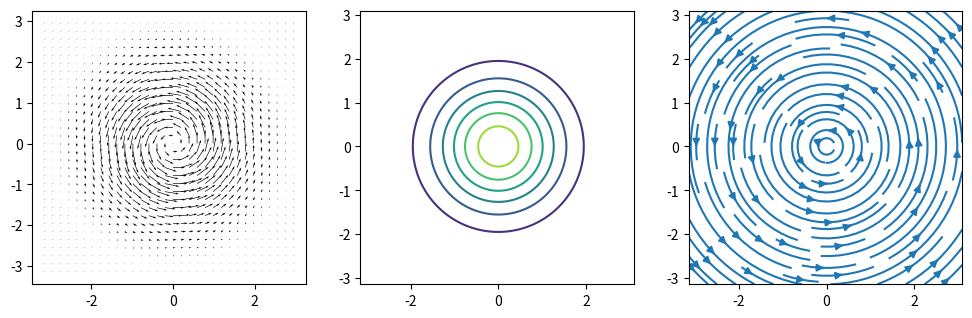
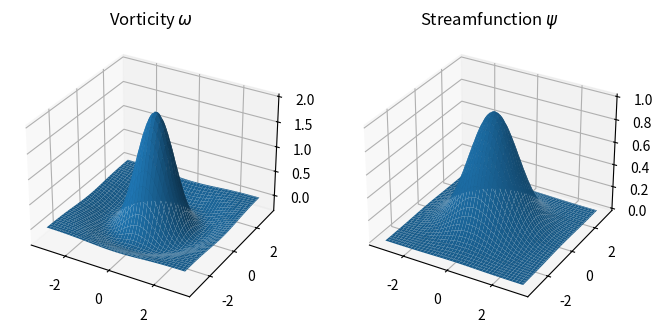

These charts were generated, in order, by the following Python code:
# Let's visualize the streamfunction

import numpy as np

Lx, Ly = 2*np.pi, 2*np.pi  # domain size
Nx, Ny = 128,     128      # number of grid points

X = np.linspace(-Lx/2, Lx/2, Nx, endpoint=False)
Y = np.linspace(-Lx/2, Ly/2, Ny, endpoint=False)
X, Y = np.meshgrid(X, Y)

psi = lambda x, y: np.exp(-(x*x + y*y)/2)
ux  = lambda x, y: -y * psi(x, y)
uy  = lambda x, y: +x * psi(x, y)

Psi = psi(X, Y)
Ux  = ux (X, Y)
Uy  = uy (X, Y)

from matplotlib import pyplot as plt

fig, (ax0, ax1, ax2) = plt.subplots(1, 3, figsize=(12,4))

ax0.quiver(X[::4,::4], Y[::4,::4], Ux[::4,::4], Uy[::4,::4])
ax0.set_aspect('equal')

ax1.contour(X, Y, Psi)
ax1.set_aspect('equal')

ax2.streamplot(X, Y, Ux, Uy)
ax2.set_aspect('equal')

omega = lambda x, y: -(x*x + y*y - 2) * psi(x, y)
Omega = omega(X, Y)

fig = plt.figure(figsize=(8,4))

ax0 = fig.add_subplot(1, 2, 1, projection='3d')
ax1 = fig.add_subplot(1, 2, 2, projection='3d')

ax0.plot_surface(X, Y, Omega)
ax0.set_title(r"Vorticity $\omega$")
ax1.plot_surface(X, Y, Psi)
ax1.set_title(r"Streamfunction $\psi$")